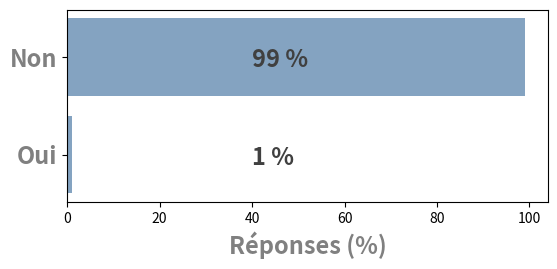

The script that saved this image: (Note: this script raises an exception after producing the figure.)
# coding: utf-8

import numpy as np
import matplotlib.pyplot as plt


def mk_response(pct_yes):
    height = [pct_yes, 100 - pct_yes]
    bars = ('Oui', 'Non')
    y_pos = np.arange(len(bars))
    plt.figure(figsize=(6.2,2.5))
    plt.barh(bars, height, color=(0.2, 0.4, 0.6, 0.6))
    plt.xlabel(u'Réponses (%)', fontweight='bold', color = 'grey', fontsize='17', horizontalalignment='center')
    plt.yticks(y_pos, bars, color='grey', fontweight='bold', fontsize='17', horizontalalignment='right')
    label_yes = "{} %".format(pct_yes)
    plt.text(40, -0.1, label_yes, fontsize=17, fontweight='bold', color='#404040')
    label_no = "{} %".format(100 - pct_yes)
    plt.text(40, .9, label_no, fontsize=17, fontweight='bold', color='#404040')
     
    plt.savefig("../opendata/imgs/.private/responses/response_{}.png".format(pct_yes))
    plt.clf()
    #plt.show()

for i in range(1, 100):
    mk_response(i)

# mk_response(53)
